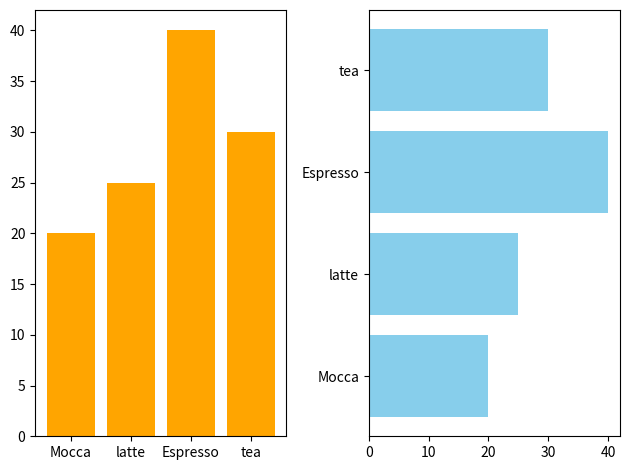

This chart was generated by the following Python code:
import matplotlib.pyplot as plt
import numpy as np
def barv():
    x = range(4)
    y = (20, 25, 40, 30)
    xticks = ("Mocca","latte","Espresso","tea")
    plt.xticks(x,xticks)
    plt.bar(x, y)
    plt.show()

def barh():
    x = range(4)
    y = (20,25,40,30)
    xticks = ("Mocca", "latte", "Espresso", "tea")
    plt.yticks(x,xticks)
    plt.barh(x,y)
    plt.show()

def bar_sub():
    x = range(4)
    y = (20, 25, 40, 30)
    xticks = ("Mocca", "latte", "Espresso", "tea")
    fig, ax = plt.subplots(1, 2)
    ax[0].bar(x,y,color = "orange")
    ax[1].barh(x,y,color = "skyblue")
    plt.sca(ax[0])
    plt.xticks(x, xticks)
    plt.sca(ax[1])
    plt.yticks(x, xticks)
    fig.tight_layout()
    plt.show()

def pie1():
    label = ("China","Japan","Russia","Korea")
    val = (1.8,1,0.8,0.5)
    plt.pie(val,labels=label,startangle=90,autopct= "%1.2f%%",explode=(0,0,0.1,0))
    plt.axis("equal")
    plt.show()

def pie2():
    label = np.array(["China", "Japan", "Russia", "Korea"])
    val = (1.8, 1, .8, .5)
    explode = np.zeros(label.size)
    explode[np.where(label == "Korea")] = 0.1
    color1 = ["red","pink","green","orange"]
    # plt.pie(val,labels=label,startangle=90,autopct= "%1.2f%%",explode=explode,colors = color1)
    plt.pie(val,labels=label,startangle=90,autopct= "%1.2f%%",explode=explode,colors = color1)
    plt.axis("equal")
    plt.show()

def qc_plot():
    n = 100
    x = np.arange(n)
    d = np.random.normal(150,5,n)
    m , sd = np.mean(d), np.std(d)
    plt.plot(x,d, marker = "o", color = ".7",alpha = .7)
    filter = np.where((d>m+2*sd) | (d<m-2*sd))
    plt.plot(x[filter],d[filter], marker = "o", color = "red" , linestyle = "")
    plt.axhline(m,color = "green", linestyle = "--" )
    t = "n = {} , {} = {:.2f} , sd = {:.2f}".format(n,r"$\bar{x}$",m,sd)
    plt.ylabel("weight (grams)")
    plt.title(t)
    ucl = 2*sd
    lcl = -ucl
    plt.fill_between(x, m+ucl, m+5*sd, alpha = .1, color = "red")
    plt.fill_between(x, m+lcl, m-5*sd, alpha = .1 ,color = "red")
    # plt.axhline(m+ucl,color = "red", linestyle ="--")
    # plt.axhline(m+lcl,color = "red", linestyle ="--")
    plt.show()


if __name__ == '__main__':
    # barv()
    # barh()
    bar_sub()
     #pie1()
     # pie2()
    # qc_plot()